4-way image classification set "inputs" from GitHub (mattycars/rt_img_class_pytorch); label vocabulary: glide, loose, none, slab.

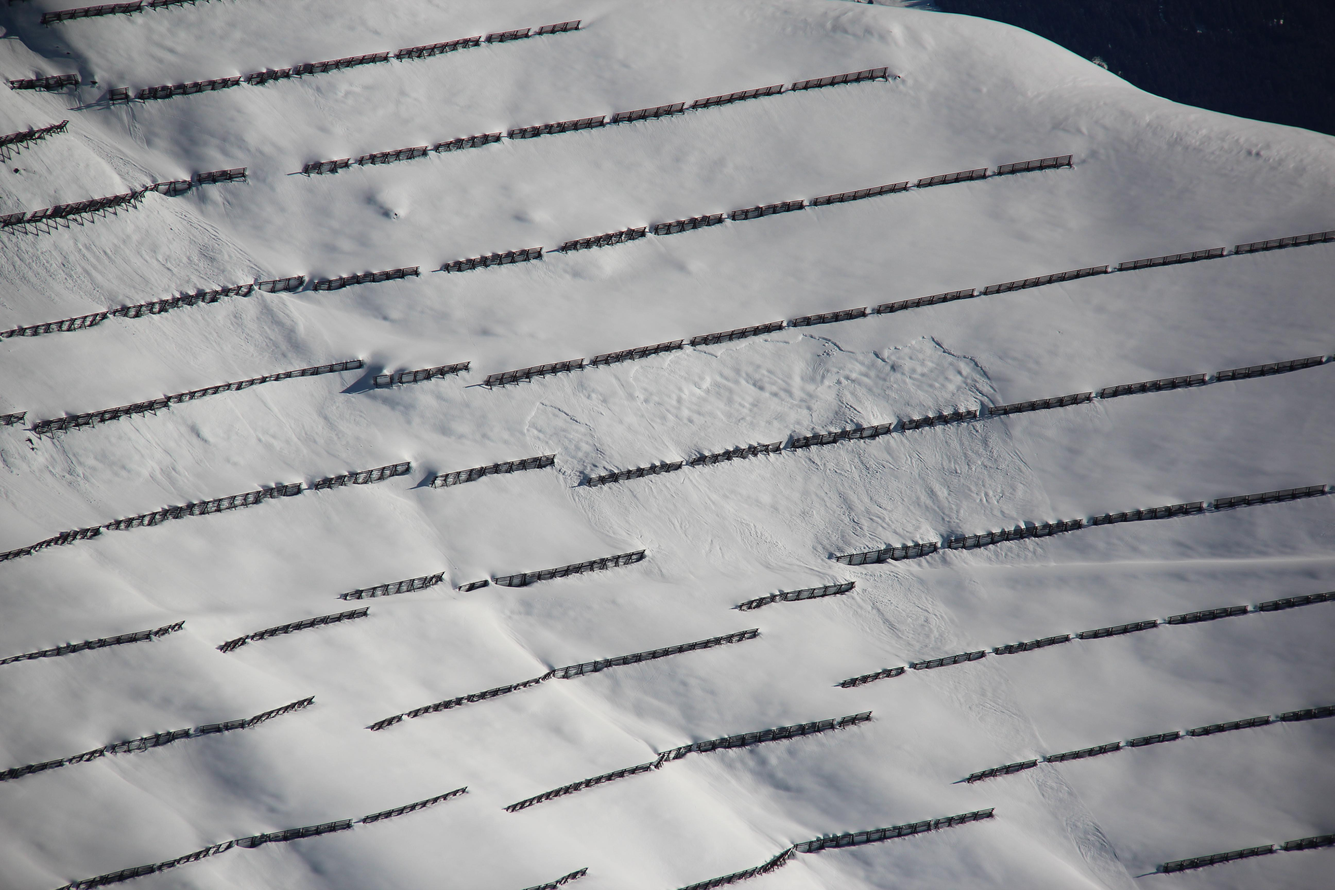
Label: slab

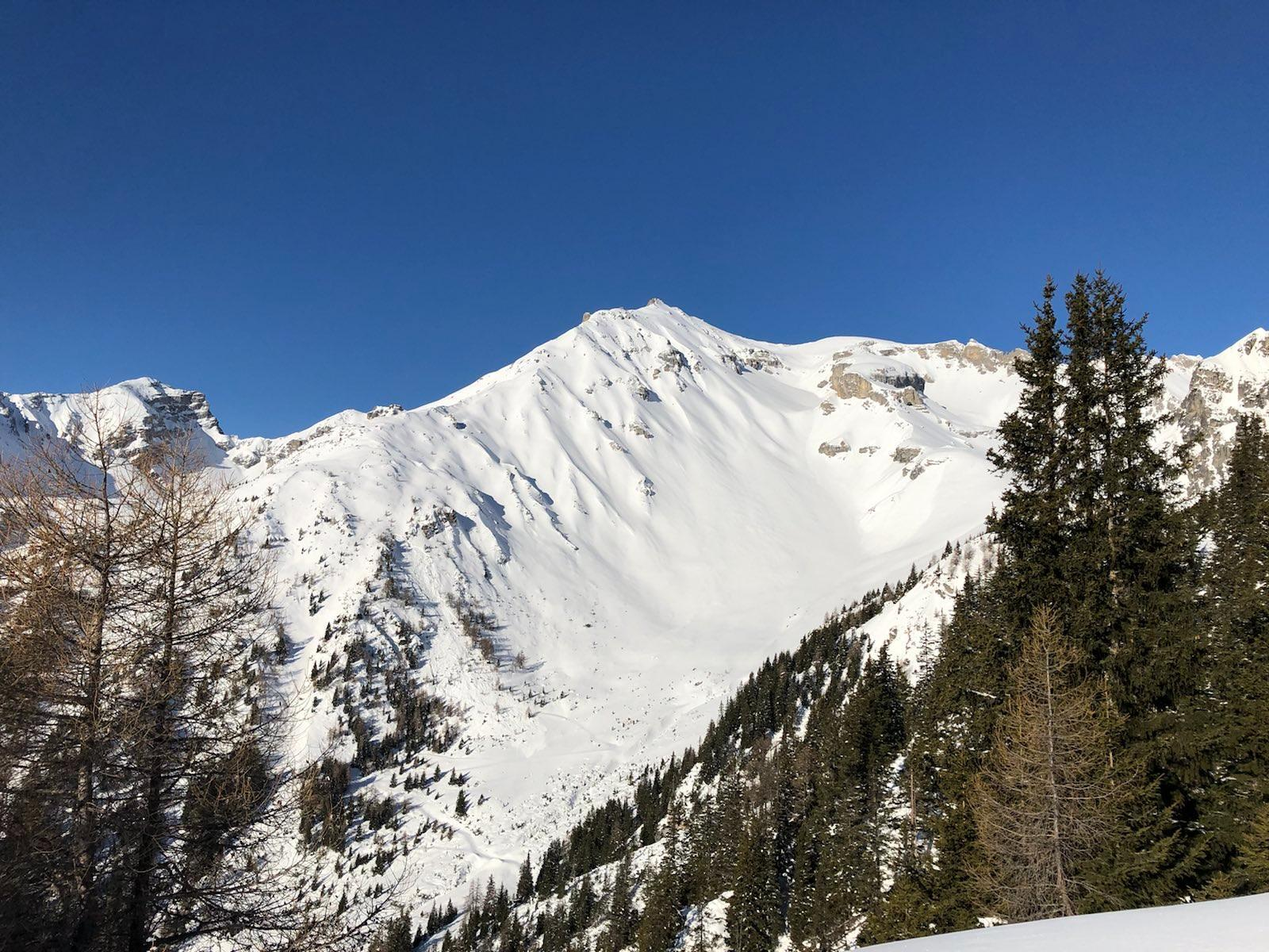
Label: loose

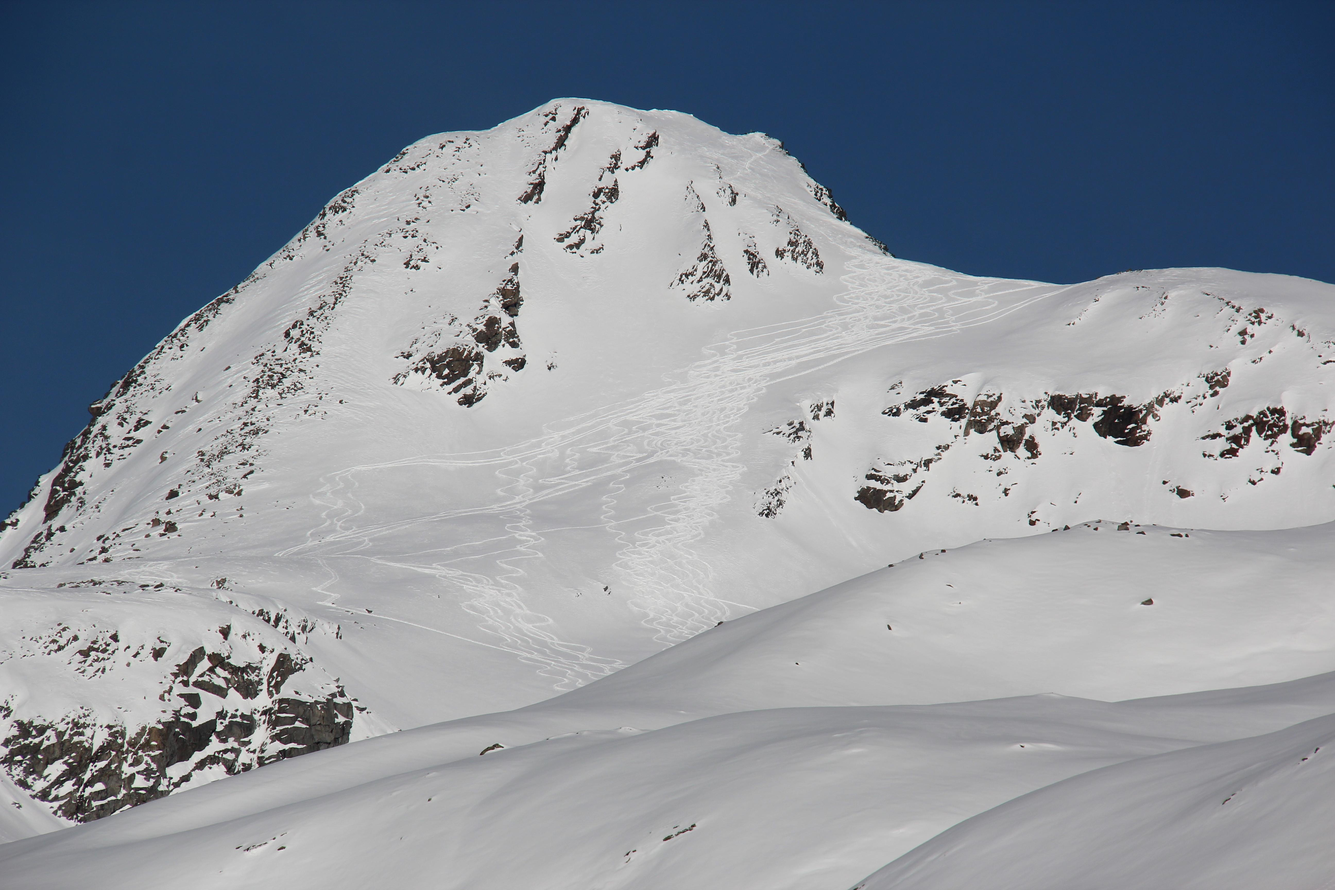
Label: none

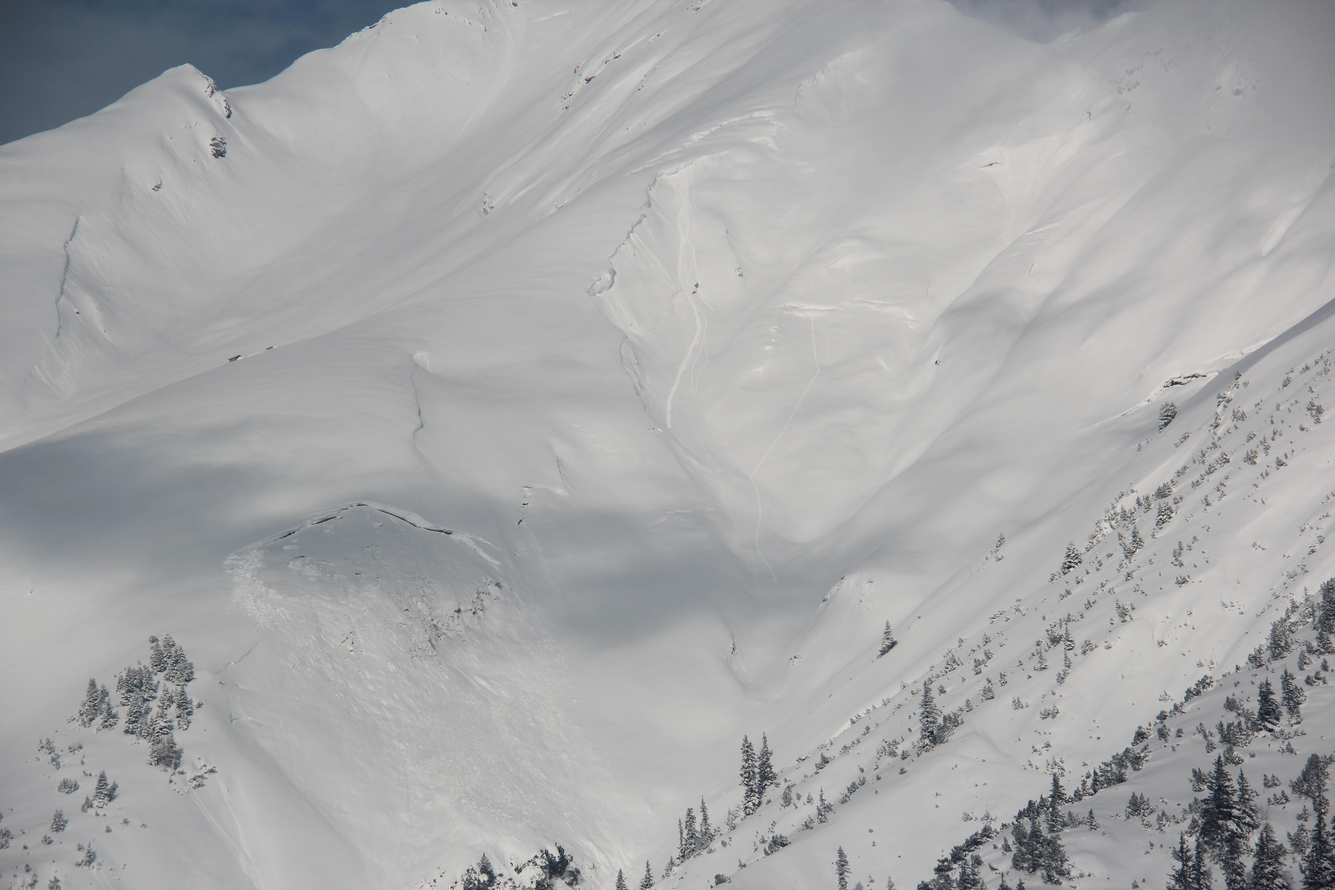
Label: glide

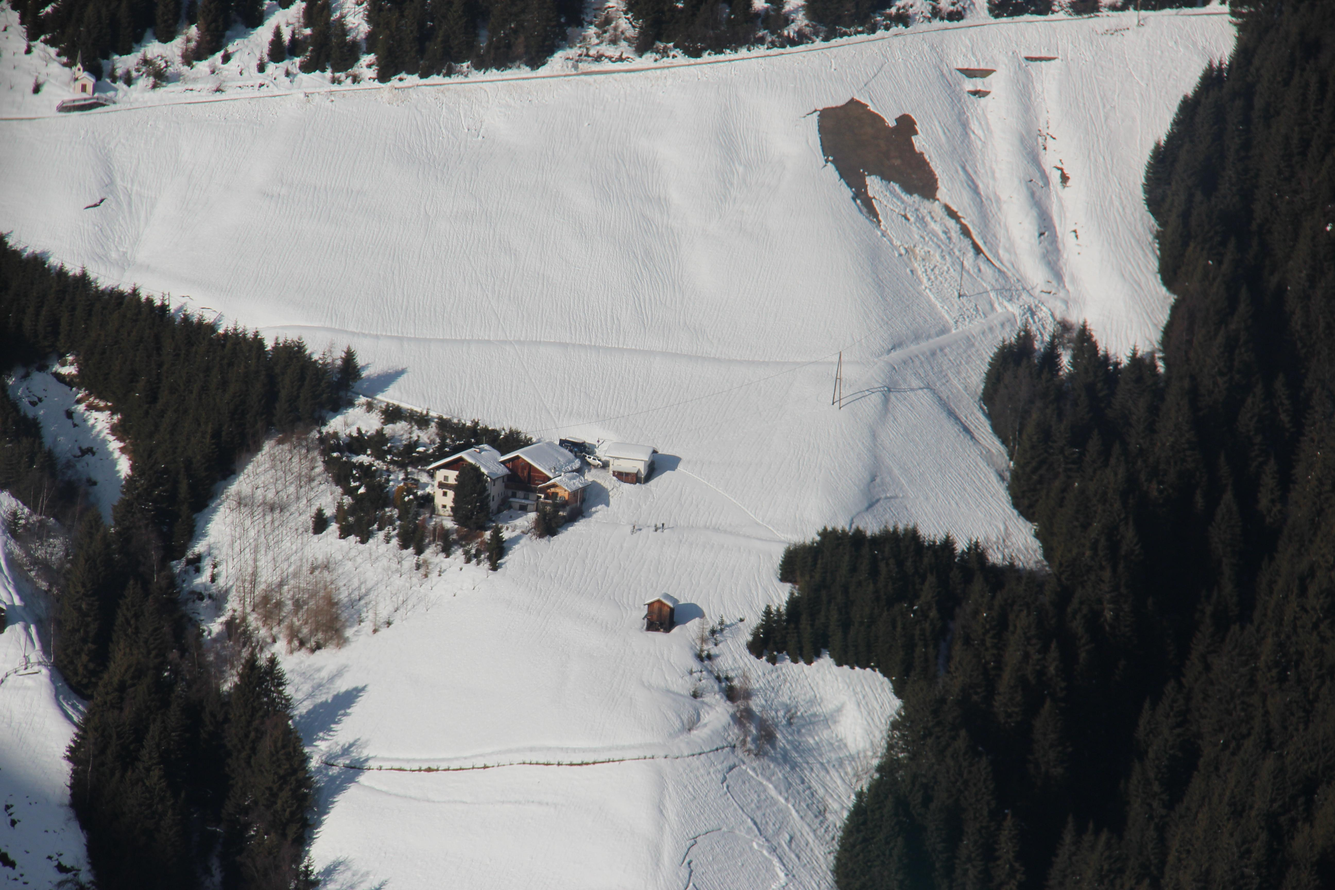
Label: glide

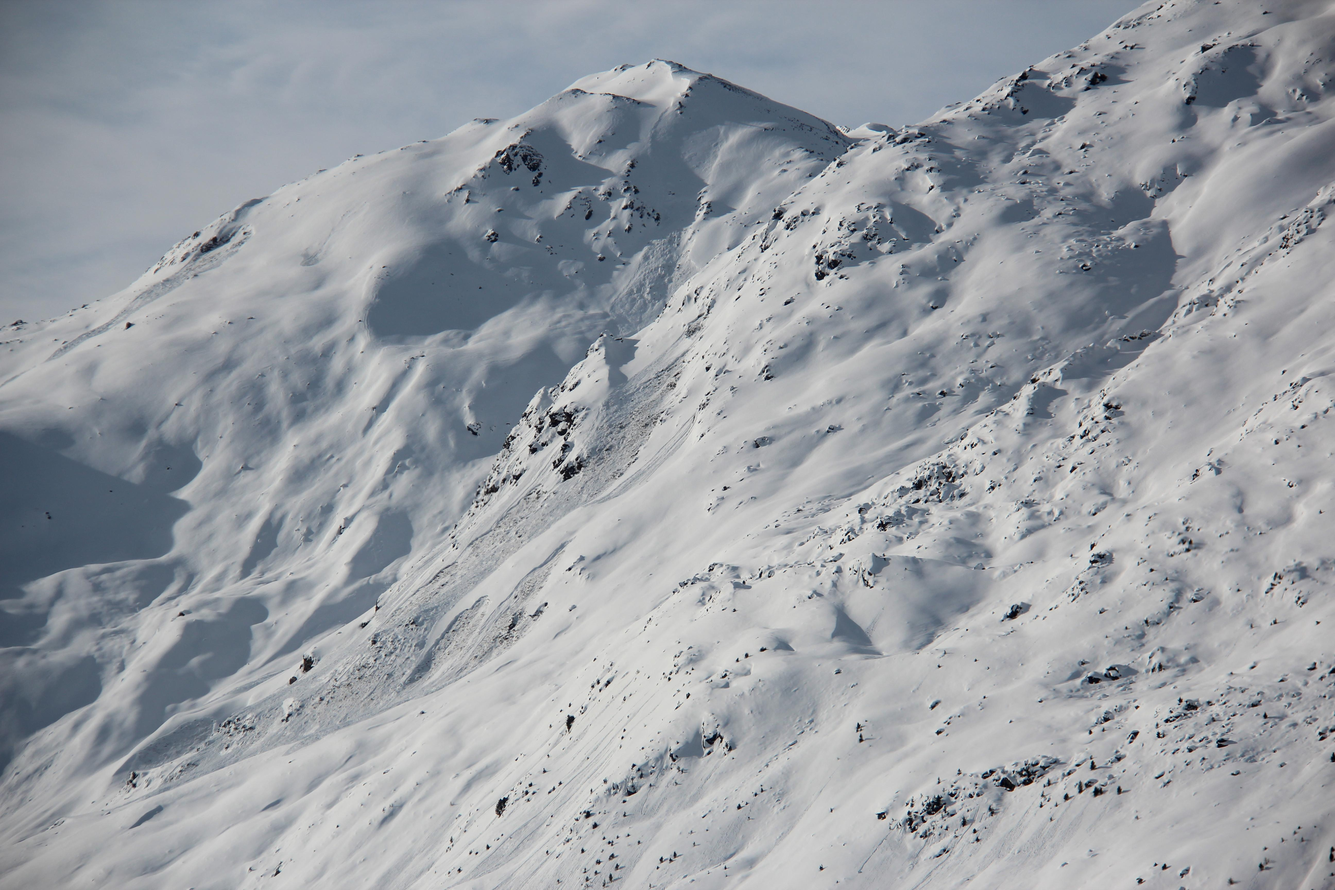
Label: slab
